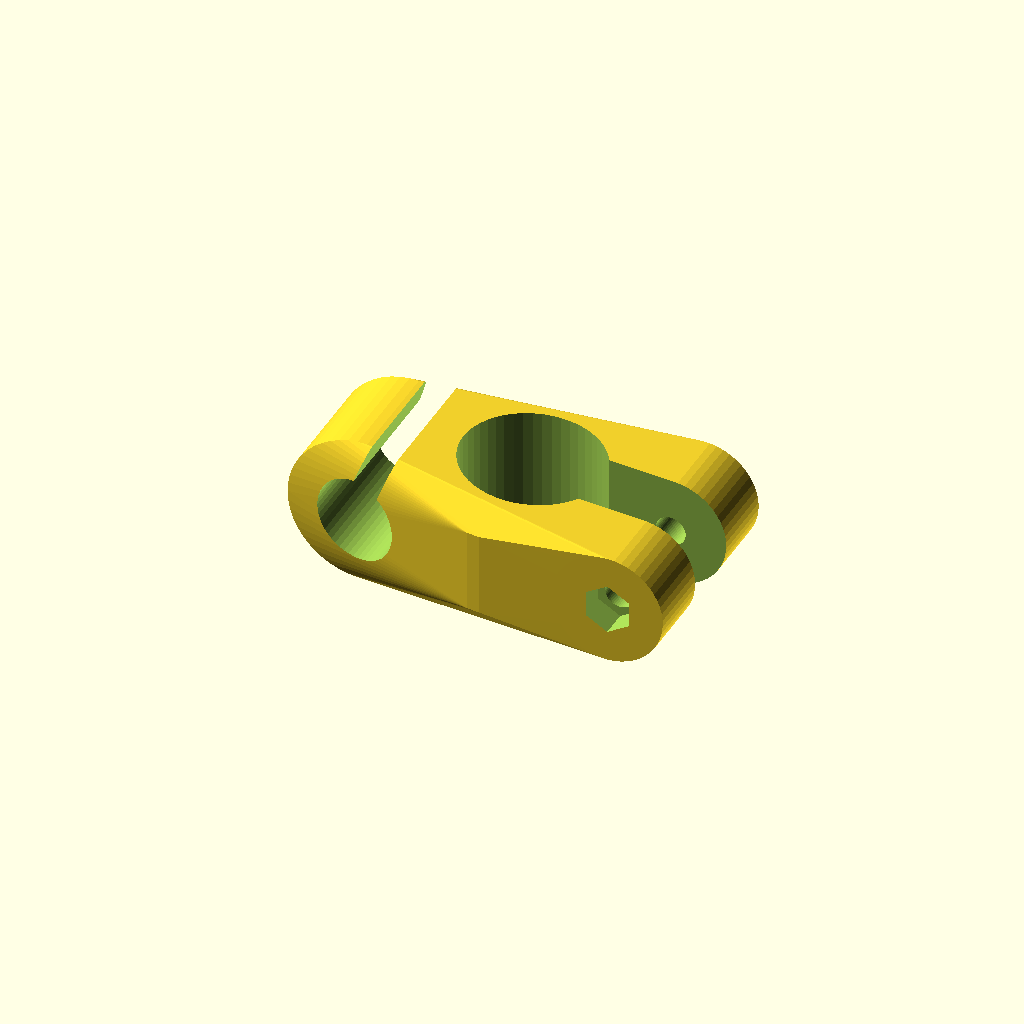
Cell 1 — every parameter at its default value.
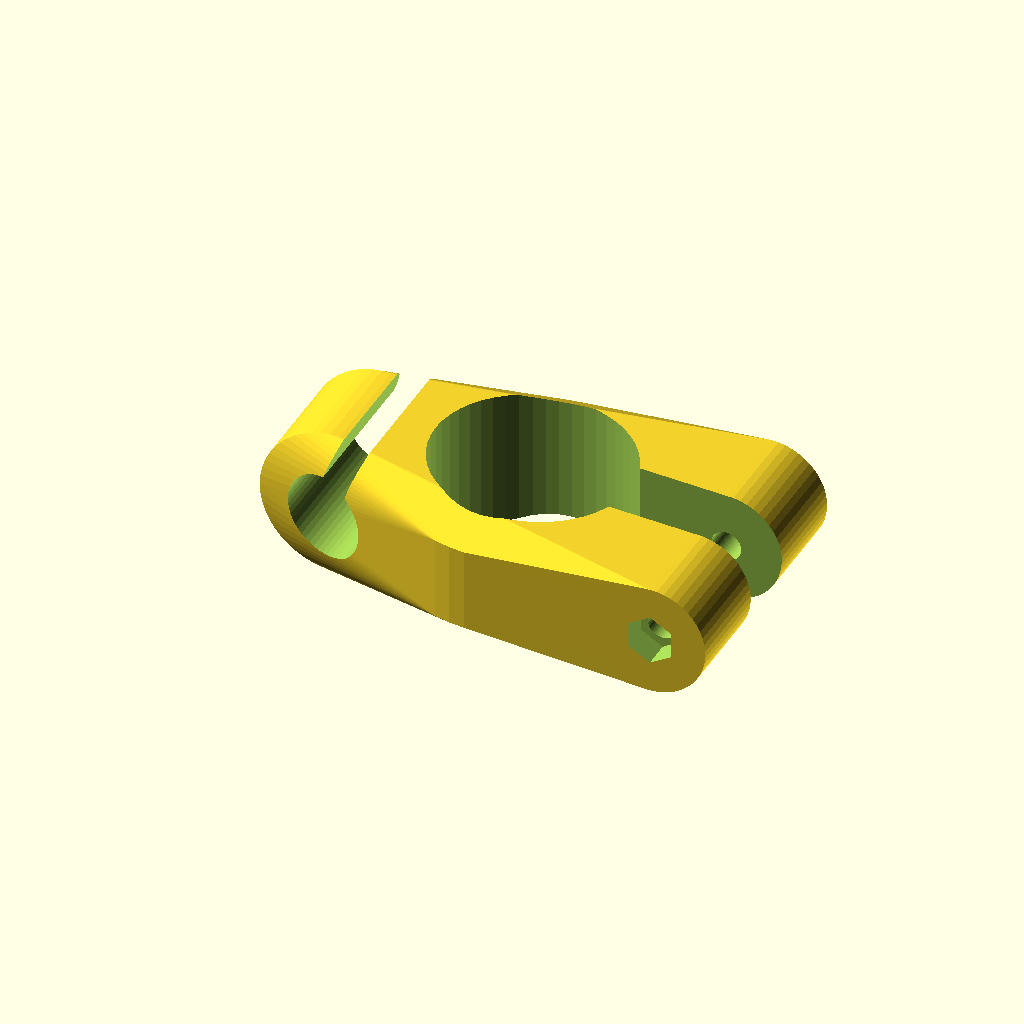
Cell 2: the same model with Diametro = 35.
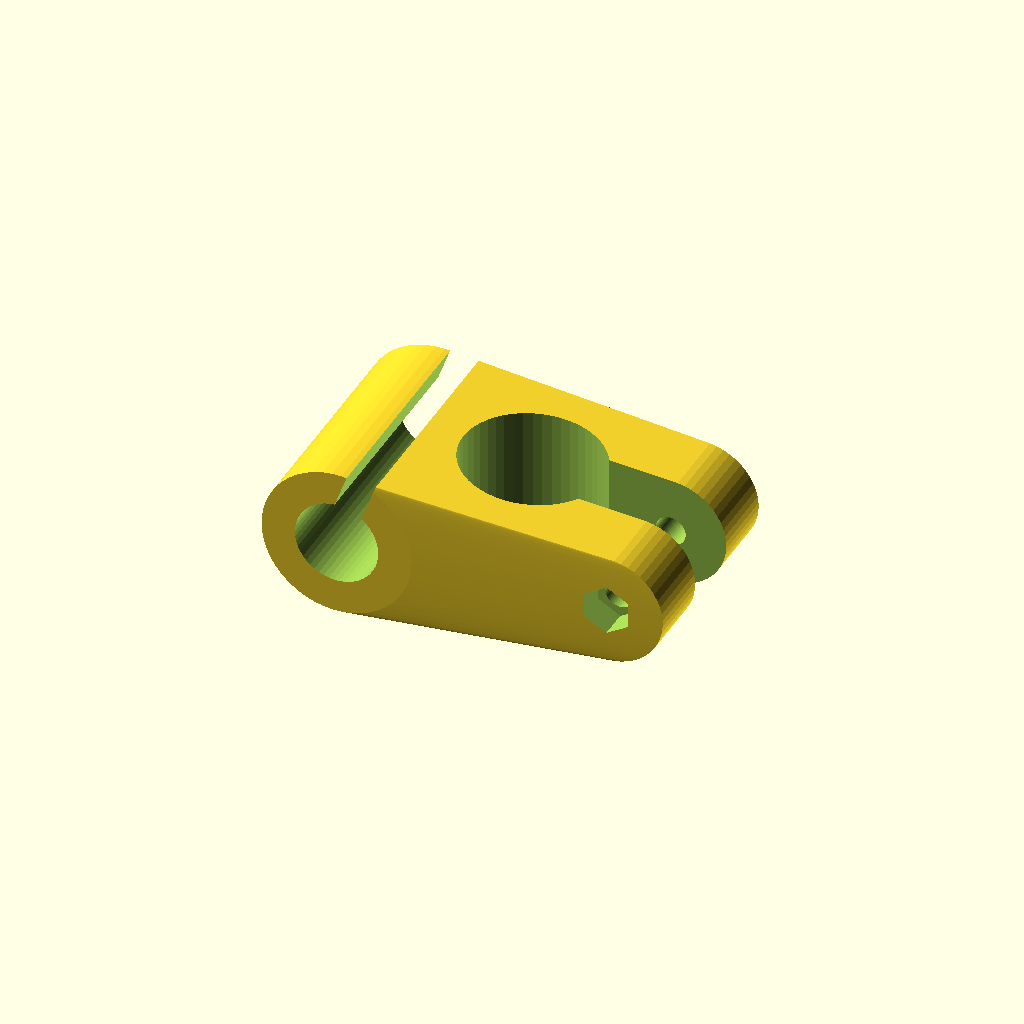
Cell 3 — Ancho set to 40, the other parameters unchanged.
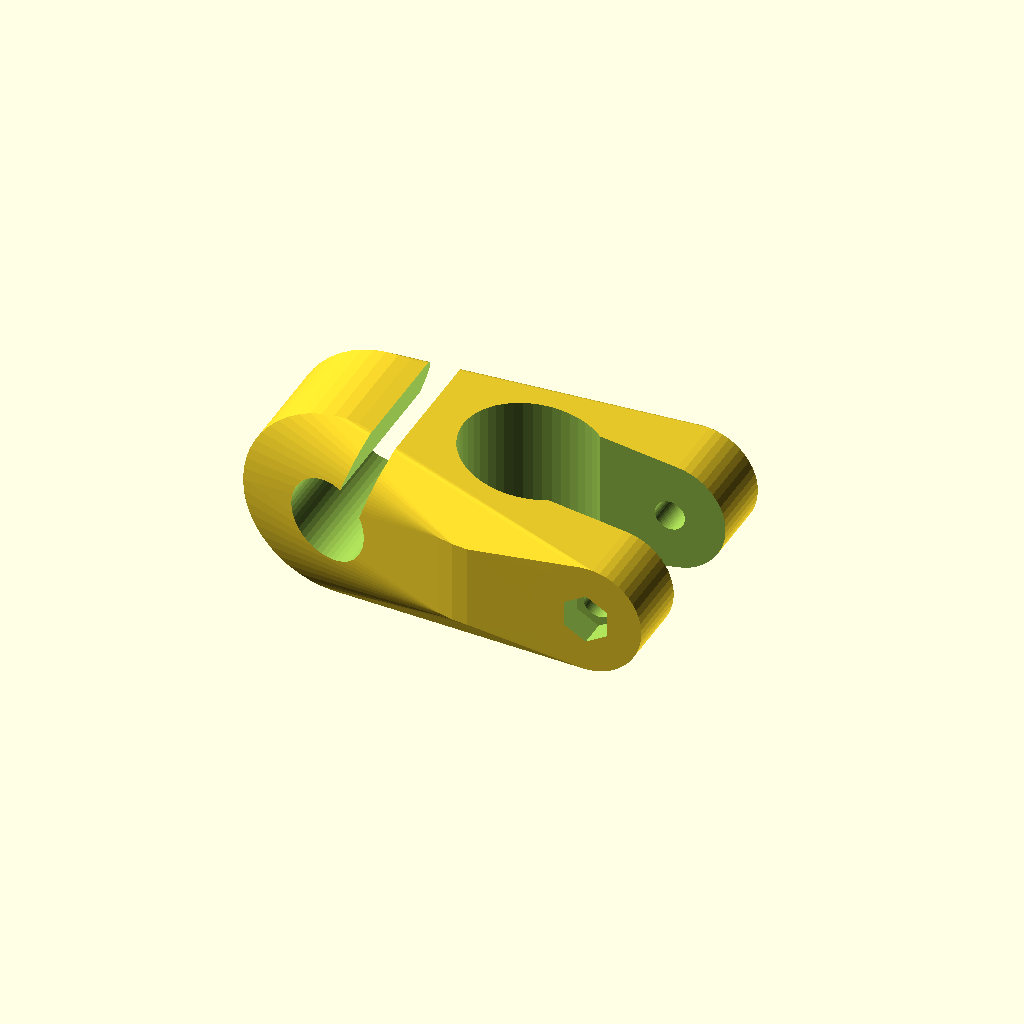
Cell 4: Grosor = 10 (everything else at default).
All cells are drawn from one camera (rotation 55°, 0°, 25°, orthographic, colour scheme Cornfield), so only the parameter changes between them.
OpenSCAD source file inputs/thingiverse/thing-3650530/files/Soporte_bolso.scad:
//////////////////////////  Soporte para Carrito / Maleta  //////////////////////////


////////////// Creado por Luis Rodríguez para la Fundación ONCE - 2019 /////////////



//Este software se distribuye bajo licencia Creative Commons - Attribution - NonCommercial - ShareAlike license.
//https://creativecommons.org/licenses/by-nc-sa/4.0/
//Este software no tiene ningún tipo de garantía y el usuario será el único responsable de su uso



//////// Este Soporte está pensado para poder sujetar un bolso pequeño tanto por delante como por detrás de las piernas de la persona dependiendo de la orientación con la que se fijen los soportes ////////


/////////////// Todos los parámetros están medidos en milímetros ///////////////


/////////////////////////////////////////////////////////////////////////////////////

/*[Parámetros]*/


//Diámetro del tubo de la silla de ruedas a donde se va a fijar el soporte
Diametro = 25;      //[20:1:35]

//Anchura del soporte
Ancho = 20;         //[15:1:40]

//Grosor de las paredes del soporte
Grosor = 6;         //[5:0.5:10]

//Diámetro del tornillo que se va a utilizar
Tornillo = 5;       //[4:1:6]

//Diámetro de la cabeza del tornillo
Cabeza = 8;         //[6:1:12]

//Diámetro de la tuerca hexagonal que se va a utilizar (en su parte más ancha)
Tuerca = 9;         //[5:1:12]

//Hueco necesario para que quede recogida la correa del bolso
Hueco_Bolso = 15;   //[10:1:30]

//Separación entre la mordaza y el enganche del bolso
Separacion = 0;    //[0:5:25]




/*[Hidden]*/

Tubo = Diametro/2;
Bolso = Hueco_Bolso/2;



/////////////////////////////////// Módulos ///////////////////////////////////


module Mordaza() {
hull() {
    cylinder(Hueco_Bolso,Tubo+Grosor,Tubo+Grosor,$fn=50,center=true);
        translate([Diametro-Grosor/2,0,0])
        rotate([0,90,90])
            cylinder(Diametro+Grosor*2,Tuerca+1,Tuerca+1,$fn=50,center=true);
        }
                 }


module Bol() {
translate([-Tubo-Hueco_Bolso/2-Grosor-Separacion,0,0])
    rotate([90,0,0])
    cylinder(Ancho,Bolso+Grosor,Bolso+Grosor,$fn=50,center=true);
                  }


module Base() {
hull() {
    Mordaza();
    Bol();
        }
               }


difference() {
Base();
    
    rotate([90,0,0])
    translate([-Tubo-Hueco_Bolso/2-Grosor-Separacion,0,0])
        cylinder(Ancho+20,Bolso,Bolso,$fn=50,center=true);


    translate([-Tubo-Hueco_Bolso/2-Separacion-Grosor/4,0,Bolso+6])
    rotate([0,20,0])
        cube([Bolso/1.5,Diametro*2,Ancho+1],center=true);


    cylinder(Ancho+45,Tubo,Tubo,$fn=50,center=true);

    translate([Diametro-Grosor/2,0,0])
    rotate([0,90,90])
        cylinder(Diametro+Grosor*4+1,Tornillo/2+0.2,Tornillo/2+0.2,$fn=50,center=true);

    rotate([90,0,0])
    translate([Diametro-Grosor/2,0,-Tubo-Grosor])
        cylinder(10,Cabeza/2,Cabeza/2,$fn=50,center=true);

    translate([Diametro,0,0])
        cube([Diametro+Grosor*2,Grosor*2,Ancho+25],center=true);

    rotate([90,90,0])
    translate([0,Diametro-Grosor/2,+Tubo+Grosor])
        cylinder(10,Tuerca/2,Tuerca/2,$fn=6,center=true);

             }
Parameter table extracted from the source (name, type, default, range or options):
Diametro: number, default 25, range 20 to 35, step 1
Ancho: number, default 20, range 15 to 40, step 1
Grosor: number, default 6, range 5 to 10, step 0.5
Tornillo: number, default 5, range 4 to 6, step 1
Cabeza: number, default 8, range 6 to 12, step 1
Tuerca: number, default 9, range 5 to 12, step 1
Hueco_Bolso: number, default 15, range 10 to 30, step 1
Separacion: number, default 0, range 0 to 25, step 5
